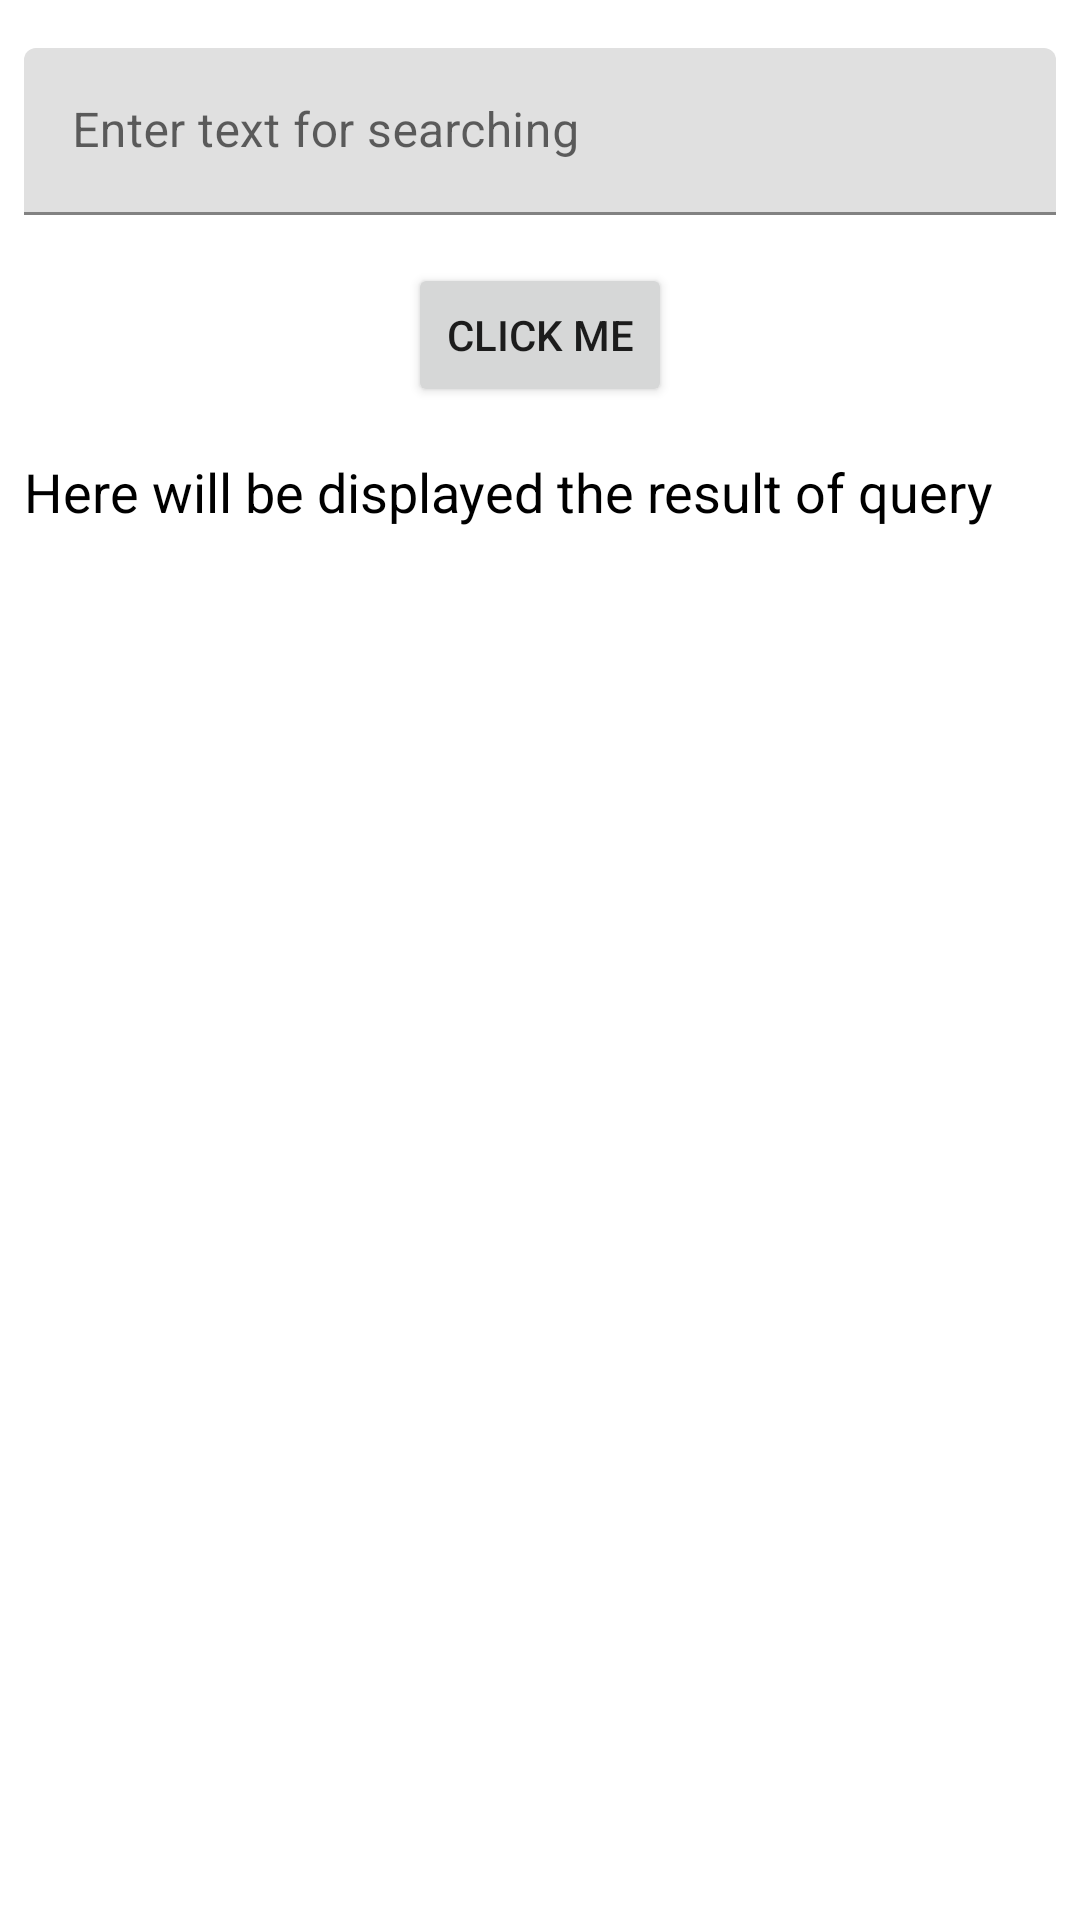

Here is an Android app screen rendered from its layout file. Give the layout XML and the strings, colors and styles it references.
<!-- AndroidManifest.xml: application theme Theme.SearchField_mvvm -->
<!-- res/layout/fragment_mvvm_pattern.xml -->
<?xml version="1.0" encoding="utf-8"?>
<androidx.constraintlayout.widget.ConstraintLayout xmlns:android="http://schemas.android.com/apk/res/android"
    xmlns:app="http://schemas.android.com/apk/res-auto"
    xmlns:tools="http://schemas.android.com/tools"
    android:layout_width="match_parent"
    android:layout_height="match_parent"
    tools:context=".MVVMpattern">

    <com.google.android.material.textfield.TextInputLayout
        android:id="@+id/search_layout"
        android:layout_width="0dp"
        android:layout_height="wrap_content"
        android:layout_marginStart="8dp"
        android:layout_marginTop="16dp"
        android:layout_marginEnd="8dp"
        android:hint="@string/enter_text_for_searching"
        app:layout_constraintEnd_toEndOf="parent"
        app:layout_constraintStart_toStartOf="parent"
        app:layout_constraintTop_toTopOf="parent">

        <com.google.android.material.textfield.TextInputEditText
            android:id="@+id/search_field"
            android:layout_width="match_parent"
            android:layout_height="wrap_content" />

    </com.google.android.material.textfield.TextInputLayout>


    <Button
        android:id="@+id/button"
        android:layout_width="wrap_content"
        android:layout_height="wrap_content"
        android:layout_gravity="center"
        android:layout_marginTop="16dp"
        android:text="Click me"
        app:layout_constraintEnd_toEndOf="parent"
        app:layout_constraintStart_toStartOf="parent"
        app:layout_constraintTop_toBottomOf="@+id/search_layout" />

    <ProgressBar
        android:id="@+id/progress_bar"
        android:layout_width="wrap_content"
        android:layout_height="wrap_content"
        android:layout_marginStart="16dp"
        android:visibility="invisible"
        app:layout_constraintBottom_toBottomOf="@+id/button"
        app:layout_constraintStart_toEndOf="@+id/button"
        app:layout_constraintTop_toBottomOf="@+id/search_layout" />

    <TextView
        android:id="@+id/tvResult"
        android:layout_width="match_parent"
        android:layout_height="wrap_content"
        android:layout_marginStart="8dp"
        android:layout_marginTop="16dp"
        android:layout_marginEnd="8dp"
        android:text="Here will be displayed the result of query"
        android:textColor="@android:color/black"
        android:textSize="18sp"
        app:layout_constraintEnd_toEndOf="parent"
        app:layout_constraintStart_toStartOf="parent"
        app:layout_constraintTop_toBottomOf="@+id/button" />


</androidx.constraintlayout.widget.ConstraintLayout>
<!-- resources referenced by this layout -->
<resources>
  <string name="enter_text_for_searching">Enter text for searching</string>
  <style name="Theme.SearchField_mvvm" parent="Theme.MaterialComponents.DayNight.DarkActionBar">
          
          <item name="colorPrimary">@color/purple_500</item>
          <item name="colorPrimaryVariant">@color/purple_700</item>
          <item name="colorOnPrimary">@color/white</item>
          
          <item name="colorSecondary">@color/teal_200</item>
          <item name="colorSecondaryVariant">@color/teal_700</item>
          <item name="colorOnSecondary">@color/black</item>
          
          <item name="android:statusBarColor" tools:targetApi="l">?attr/colorPrimaryVariant</item>
          
      </style>
  <!-- not gathered from this repository: default colours our renderer supplied (Android Studio template values) -->
  <color name="purple_500">#FF6200EE</color>
  <color name="purple_700">#FF3700B3</color>
  <color name="teal_200">#FF03DAC5</color>
  <color name="teal_700">#FF018786</color>
  <color name="black">#FF000000</color>
  <color name="white">#FFFFFFFF</color>
</resources>
